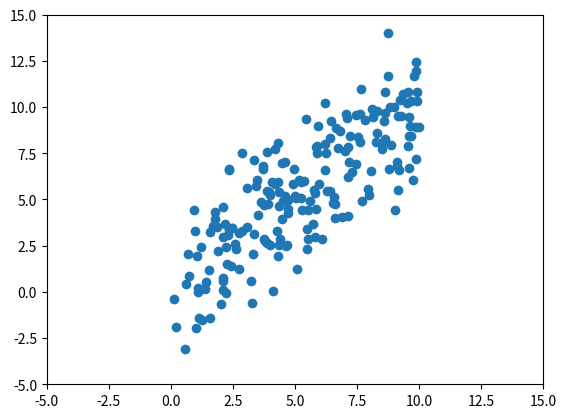
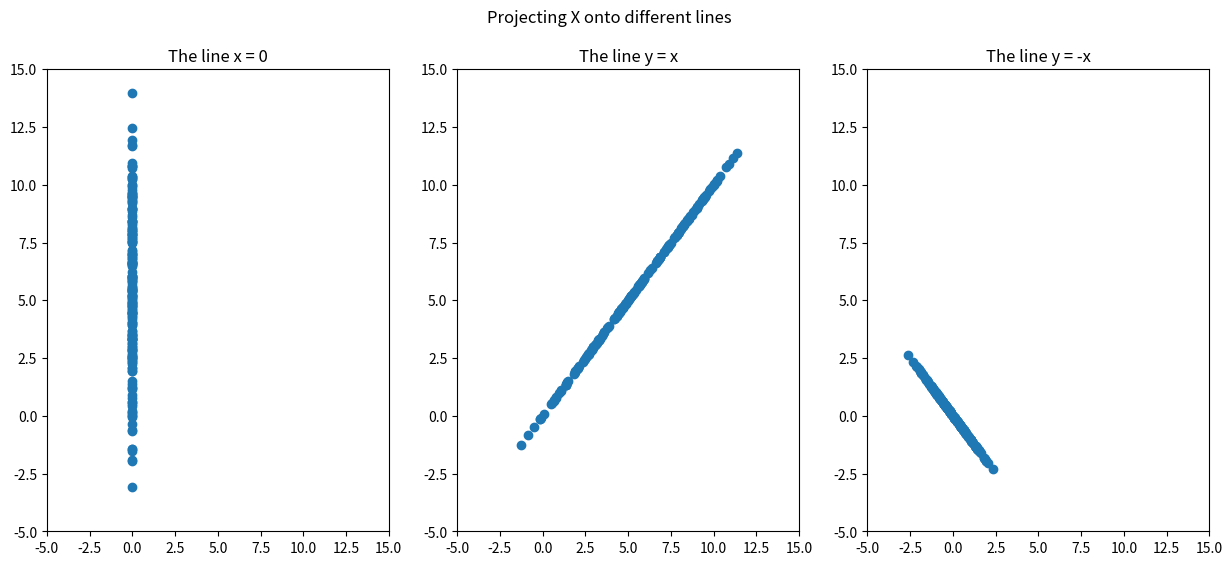

Source code (Python) for these figures, in order: (Note: this script raises an exception after producing the figures.)
#Import modules
import numpy as np
import random
import pandas as pd
import matplotlib.pyplot as plt


n = 200 #Number of observations

x1 = np.random.uniform(0,10,n)
x2 = x1 + np.random.normal(0,2,n)

X = pd.DataFrame({'X1':x1, 'X2':x2})

X.head()

plt.scatter(x1, x2)
plt.xlim(-5,15)
plt.ylim(-5,15)
plt.show()

line1 = np.array([0,1]) #The line x = 0
line2 = np.array([np.sqrt(2), np.sqrt(2)]) #The line y = x
line3 = np.array([-np.sqrt(2),np.sqrt(2)]) #The line y = -x

def projectPointOntoLine(point, line):
    
    return (np.dot(point, line)/np.dot(line, line))*line

projLine1 = np.array([projectPointOntoLine(x, line1) for idx, x in X.iterrows()]) #Projection onto line 1
projLine2 = np.array([projectPointOntoLine(x, line2) for idx, x in X.iterrows()]) #Projection onto line 2
projLine3 = np.array([projectPointOntoLine(x, line3) for idx, x in X.iterrows()]) #Projection onto line 3


fig, (ax1, ax2, ax3) = plt.subplots(1, 3, figsize=(15,6))
fig.suptitle('Projecting X onto different lines')
ax1.scatter(projLine1[:,0], projLine1[:,1])
ax1.set_xlim((-5,15)); ax1.set_ylim((-5,15))
ax1.title.set_text('The line x = 0')

ax2.scatter(projLine2[:,0], projLine2[:,1])
ax2.set_xlim((-5,15)); ax2.set_ylim((-5,15))
ax2.title.set_text('The line y = x')

ax3.scatter(projLine3[:,0], projLine3[:,1])
ax3.set_xlim((-5,15)); ax3.set_ylim((-5,15))
ax3.title.set_text('The line y = -x')

class PCA:
    
    def __init__(self, data):
        self.data = data
        self.dataArray = data.to_numpy() #Occasionally we'll want to multiply arrays together 

        
    def computeCovMatrix(self):
        pass
    
    def getEigenvalueDecomposition(self):
        pass
    
    def fitPCA(self, numComponents):
        #Return the first numComponents principal components
        pass
    
    

myPCA = PCA(X)

XStar = myPCA.fitPCA(2)

XStar.head()

fig, (ax1, ax2) = plt.subplots(1, 2,figsize=(20,10))
ax1.scatter(XStar['PC1'], XStar['PC2'])
ax1.set_xlim((-20,5))
ax1.set_ylim([-20, 5])
ax1.set(xlabel='Principal Component', ylabel='Second Principal Component', title = 'Principal Components')

#Also want to plot the original data with the first and second pc running through

#First PC
principalComponent = myPCA.Vk[:,0]
pcDirection = principalComponent[1]/principalComponent[0]

#Second PC
principalComponent2 = myPCA.Vk[:,1]
pcDirection2 = principalComponent2[1]/principalComponent2[0]


ax2.scatter(X['X1'], X['X2'])
ax2.set_xlim((-5,15))
ax2.set_ylim([-5,15])
ax2.set(xlabel='X1', ylabel='X2', title = 'Original Data')
#Plot their lines
ax2.plot(np.linspace(-5,15), pcDirection*np.linspace(-5,15), c = 'g',linewidth = 6, label = 'Principal Component')
ax2.plot(np.linspace(-5,15), 10 + pcDirection2*np.linspace(-5,15), c = 'r', linewidth = 6, label = '2nd Principal Component')
ax2.legend()

plt.show()


